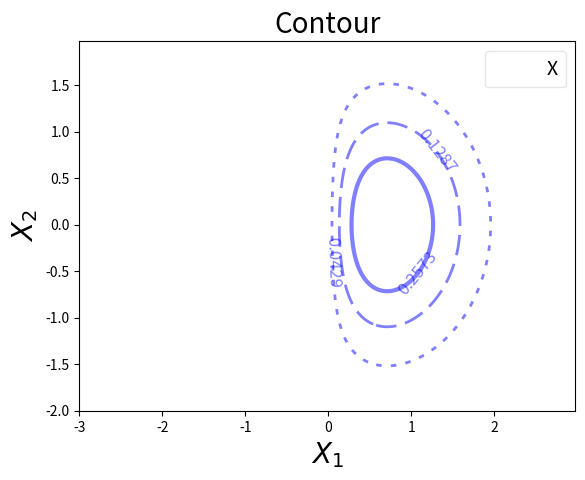

Here is the Python script that generated this plot:
#!/usr/bin/env python3
# -*- coding: utf-8 -*-

"""
Plot contours
"""

import numpy as np
import matplotlib.pyplot as plt

# Build datas ###############

delta = 0.025
x = np.arange(-3.0, 3.0, delta)
y = np.arange(-2.0, 2.0, delta)
X, Y = np.meshgrid(x, y)

Z = X * np.exp(-X**2 - Y**2)

# Plot data #################

fig, ax = plt.subplots()

max_value = np.max(Z)
levels = np.array([0.1*max_value, 0.3*max_value, 0.6*max_value])

cs = plt.contour(x, y, Z, levels,
                 linewidths=(2, 2, 3), linestyles=('dotted', 'dashed', 'solid'),
                 alpha=0.5, colors='blue', label="TC")
ax.clabel(cs, inline=False, fontsize=12)

# Set title and labels ######

ax.set_title("Contour", fontsize=20)
ax.set_xlabel(r"$X_1$", fontsize=20)
ax.set_ylabel(r"$X_2$", fontsize=20)

# Set legend ################

lines = [ cs.collections[0]]
labels = ['X']
ax.legend(lines, labels, prop={'size': 14}, loc='best', fancybox=True, framealpha=0.5)

# Save file #################

plt.savefig("contour.png")

# Plot ######################

plt.show()
